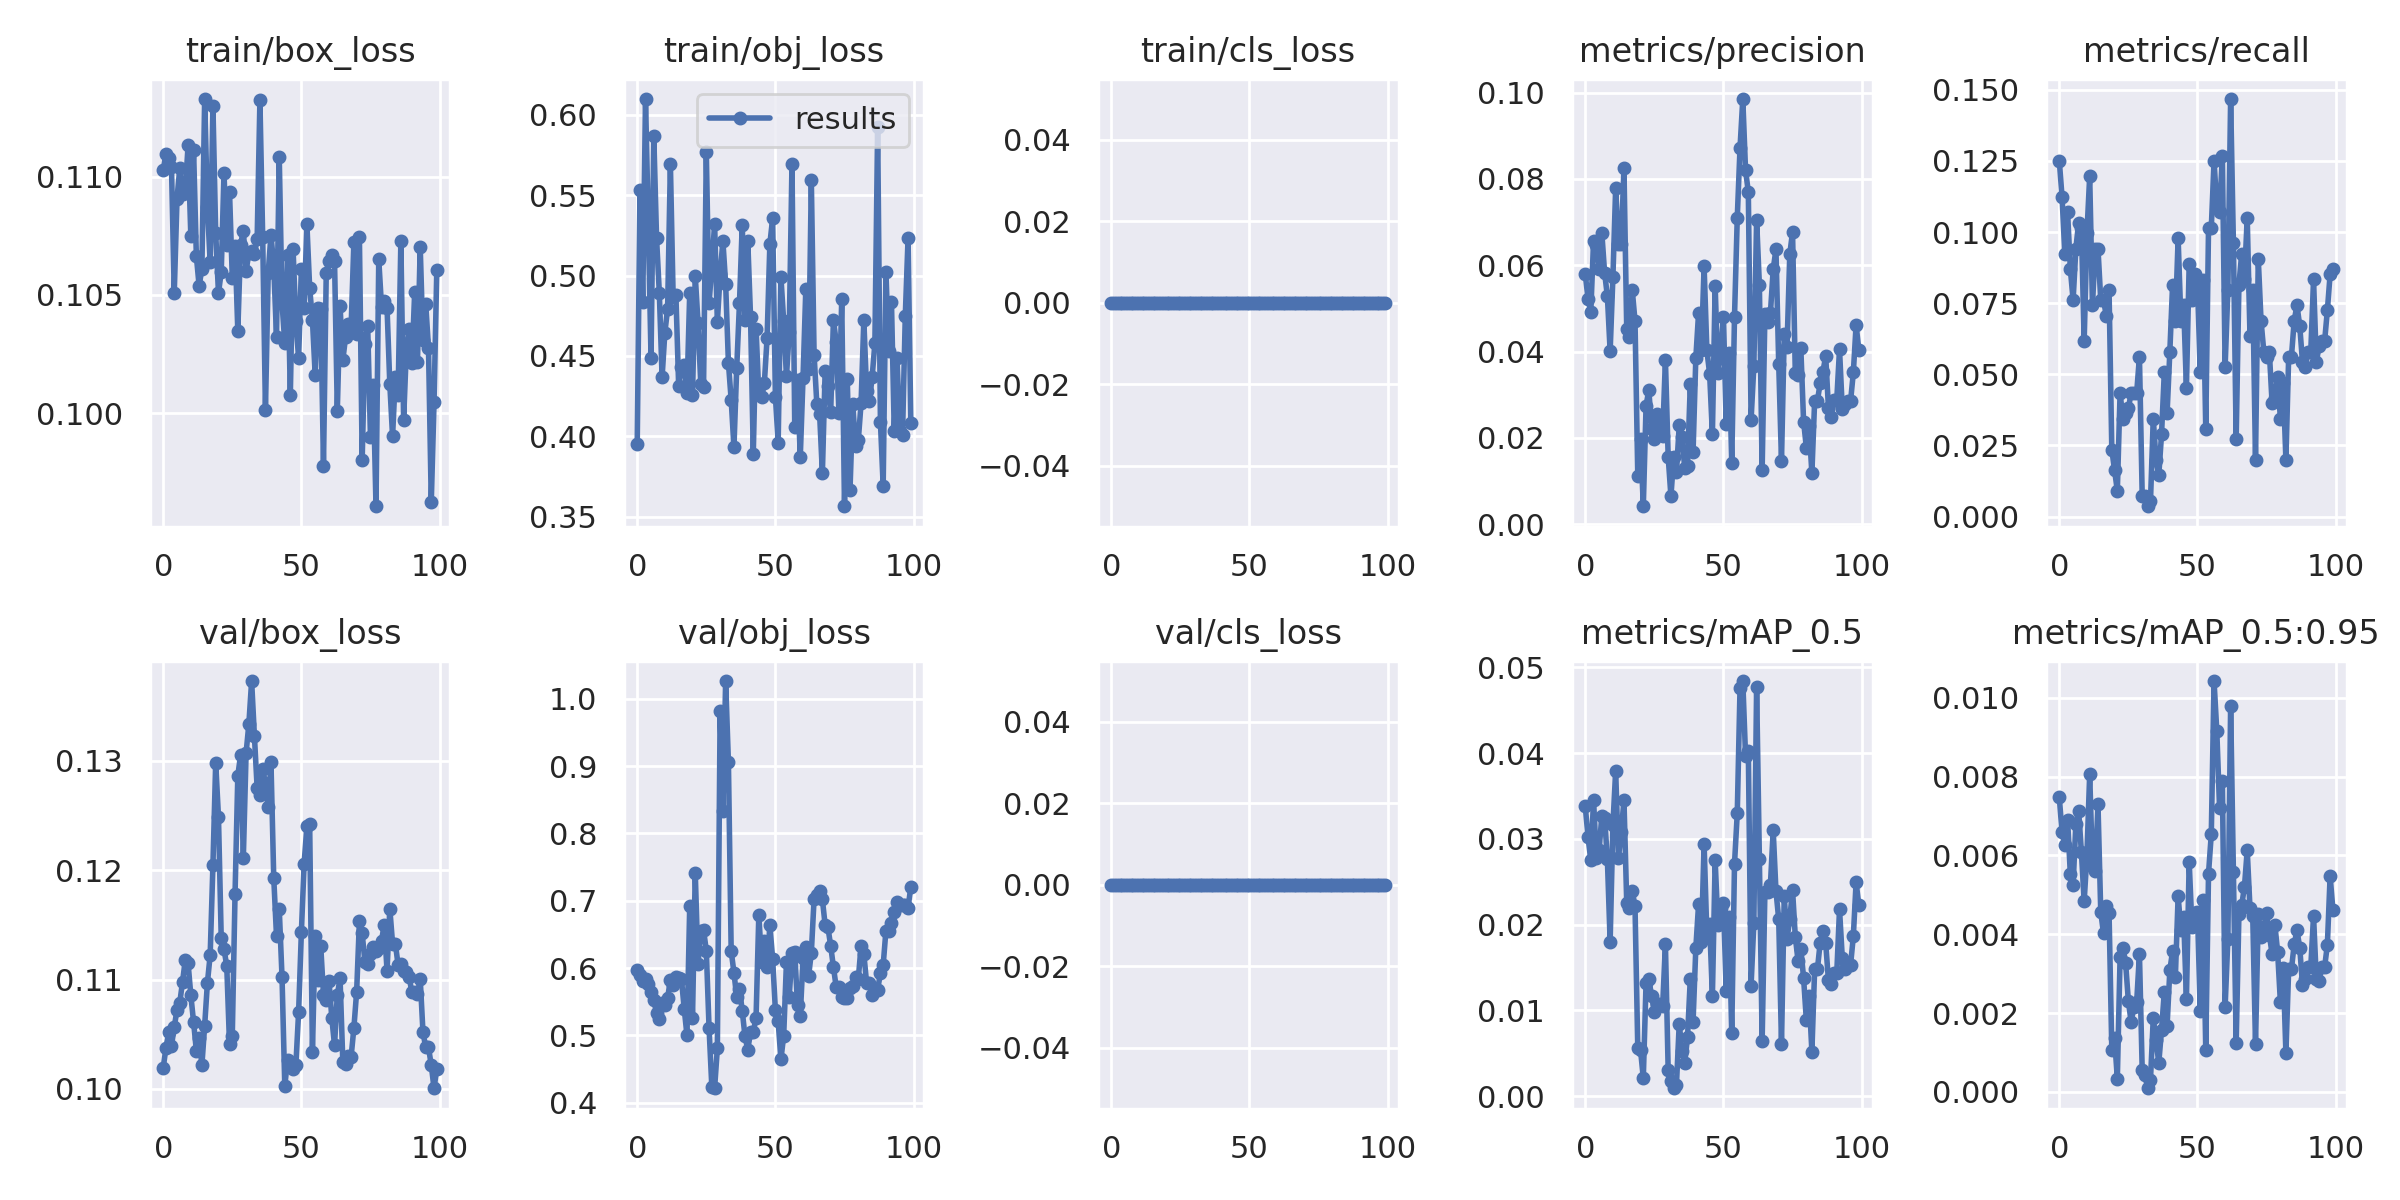

The data file committed next to this chart (first rows):
epoch, train/box_loss, train/obj_loss, train/cls_loss, metrics/precision, metrics/recall, metrics/mAP_0.5, metrics/mAP_0.5:0.95, val/box_loss, val/obj_loss, val/cls_loss, x/lr0, x/lr1, x/lr2
0, 0.1103, 0.395, 0, 0.058, 0.125, 0.03377, 0.007469, 0.1019, 0.5978, 0, 7e-05, 7e-05, 0.09937
1, 0.111, 0.553, 0, 0.05214, 0.1123, 0.03021, 0.006583, 0.1038, 0.5899, 0, 0.00015, 0.00015, 0.09865
2, 0.1108, 0.4833, 0, 0.0492, 0.09239, 0.02748, 0.006268, 0.1052, 0.5811, 0, 0.0002298, 0.0002298, 0.09793
3, 0.1104, 0.6099, 0, 0.06569, 0.1069, 0.03451, 0.006908, 0.104, 0.5831, 0, 0.0003094, 0.0003094, 0.09721
4, 0.1051, 0.5334, 0, 0.0648, 0.08696, 0.02782, 0.005517, 0.1056, 0.5767, 0, 0.0003886, 0.0003886, 0.09649
5, 0.1091, 0.4485, 0, 0.05922, 0.07609, 0.02867, 0.005258, 0.1072, 0.5649, 0, 0.0004674, 0.0004674, 0.09577
6, 0.1104, 0.5867, 0, 0.06743, 0.0942, 0.03269, 0.006805, 0.1079, 0.5525, 0, 0.0005456, 0.0005456, 0.09505
7, 0.1093, 0.5232, 0, 0.05826, 0.1033, 0.03244, 0.007137, 0.1098, 0.533, 0, 0.0006232, 0.0006232, 0.09432
8, 0.1094, 0.4892, 0, 0.05285, 0.1014, 0.0276, 0.006079, 0.1118, 0.5248, 0, 0.0007, 0.0007, 0.0936
9, 0.1113, 0.4367, 0, 0.04009, 0.06159, 0.018, 0.00483, 0.1115, 0.5475, 0, 0.0007759, 0.0007759, 0.09288
10, 0.1075, 0.4644, 0, 0.05722, 0.09964, 0.03158, 0.006016, 0.1086, 0.5454, 0, 0.0008508, 0.0008508, 0.09215
11, 0.1111, 0.4794, 0, 0.07789, 0.1196, 0.03792, 0.008058, 0.1061, 0.556, 0, 0.0009247, 0.0009247, 0.09143
12, 0.1066, 0.5696, 0, 0.06482, 0.07427, 0.02775, 0.005725, 0.1035, 0.5821, 0, 0.0009974, 0.0009974, 0.0907
13, 0.1054, 0.4867, 0, 0.06491, 0.09394, 0.03074, 0.005609, 0.1046, 0.5742, 0, 0.001069, 0.001069, 0.08997
14, 0.1061, 0.4879, 0, 0.08245, 0.0942, 0.0345, 0.007293, 0.1022, 0.5868, 0, 0.001139, 0.001139, 0.08924
15, 0.1133, 0.4311, 0, 0.04523, 0.07609, 0.02256, 0.004562, 0.1058, 0.5847, 0, 0.001208, 0.001208, 0.08851
16, 0.1087, 0.4429, 0, 0.04346, 0.07609, 0.02189, 0.004022, 0.1097, 0.5837, 0, 0.001275, 0.001275, 0.08778
17, 0.1064, 0.4445, 0, 0.05428, 0.07065, 0.02393, 0.004705, 0.1123, 0.5398, 0, 0.00134, 0.00134, 0.08704
18, 0.113, 0.427, 0, 0.0471, 0.07971, 0.02214, 0.004547, 0.1205, 0.5002, 0, 0.001404, 0.001404, 0.0863
19, 0.1076, 0.4892, 0, 0.01126, 0.02355, 0.00557, 0.00107, 0.1298, 0.6928, 0, 0.001466, 0.001466, 0.08557
20, 0.1051, 0.4255, 0, 0.01983, 0.0163, 0.005359, 0.001363, 0.1249, 0.5253, 0, 0.001527, 0.001527, 0.08483
21, 0.106, 0.4999, 0, 0.00417, 0.009058, 0.002102, 0.0003358, 0.1138, 0.7419, 0, 0.001585, 0.001585, 0.08408
22, 0.1101, 0.4706, 0, 0.02745, 0.04348, 0.01324, 0.00342, 0.1128, 0.6056, 0, 0.001641, 0.001641, 0.08334
23, 0.1071, 0.4327, 0, 0.03113, 0.03442, 0.0136, 0.003656, 0.1112, 0.6546, 0, 0.001695, 0.001695, 0.0826
24, 0.1094, 0.4309, 0, 0.02216, 0.03623, 0.01169, 0.003267, 0.1041, 0.6569, 0, 0.001747, 0.001747, 0.08185
25, 0.1057, 0.5768, 0, 0.0198, 0.03804, 0.009848, 0.002298, 0.1049, 0.6258, 0, 0.001797, 0.001797, 0.0811
26, 0.1071, 0.4828, 0, 0.02556, 0.04348, 0.01077, 0.001772, 0.1178, 0.5105, 0, 0.001845, 0.001845, 0.08034
27, 0.1035, 0.506, 0, 0.02146, 0.04348, 0.01073, 0.002156, 0.1286, 0.4231, 0, 0.00189, 0.00189, 0.07959
28, 0.1071, 0.5322, 0, 0.0205, 0.04348, 0.01046, 0.002275, 0.1305, 0.4214, 0, 0.001933, 0.001933, 0.07883
29, 0.1077, 0.4712, 0, 0.03815, 0.05616, 0.01774, 0.0035, 0.1212, 0.4806, 0, 0.001974, 0.001974, 0.07807
30, 0.106, 0.5007, 0, 0.01564, 0.007246, 0.003023, 0.0005544, 0.1307, 0.9821, 0, 0.002012, 0.002012, 0.07731
31, 0.1068, 0.5216, 0, 0.006454, 0.007246, 0.001738, 0.0004278, 0.1334, 0.8341, 0, 0.002047, 0.002047, 0.07655
32, 0.1069, 0.4947, 0, 0.0156, 0.003623, 0.0009128, 9.1275e-05, 0.1373, 1.027, 0, 0.002081, 0.002081, 0.07578
33, 0.1067, 0.4456, 0, 0.01211, 0.005435, 0.001339, 0.0003111, 0.1323, 0.9056, 0, 0.002111, 0.002111, 0.07501
34, 0.1074, 0.4225, 0, 0.02288, 0.03442, 0.008439, 0.001866, 0.1275, 0.6253, 0, 0.002139, 0.002139, 0.07424
35, 0.1132, 0.3932, 0, 0.02016, 0.01993, 0.005277, 0.001311, 0.1268, 0.5934, 0, 0.002165, 0.002165, 0.07347
36, 0.1075, 0.4423, 0, 0.01302, 0.01449, 0.003895, 0.0007341, 0.1292, 0.5565, 0, 0.002188, 0.002188, 0.07269
37, 0.1001, 0.4828, 0, 0.01339, 0.02899, 0.006871, 0.001579, 0.1279, 0.5695, 0, 0.002208, 0.002208, 0.07191
38, 0.1059, 0.5317, 0, 0.03243, 0.05072, 0.01366, 0.002529, 0.1257, 0.5366, 0, 0.002226, 0.002226, 0.07113
39, 0.1076, 0.4724, 0, 0.01667, 0.03623, 0.008637, 0.001668, 0.1299, 0.4984, 0, 0.002241, 0.002241, 0.07034
40, 0.1062, 0.5218, 0, 0.03845, 0.05797, 0.01723, 0.003086, 0.1193, 0.4789, 0, 0.002253, 0.002253, 0.06955
41, 0.1032, 0.4745, 0, 0.04895, 0.08152, 0.02237, 0.003573, 0.114, 0.5044, 0, 0.002263, 0.002263, 0.06876
42, 0.1108, 0.3891, 0, 0.04026, 0.06884, 0.01796, 0.002918, 0.1164, 0.505, 0, 0.00227, 0.00227, 0.06797
43, 0.1047, 0.4669, 0, 0.05972, 0.09783, 0.02939, 0.004963, 0.1102, 0.5259, 0, 0.002275, 0.002275, 0.06717
44, 0.1029, 0.4259, 0, 0.04032, 0.06884, 0.01882, 0.004117, 0.1003, 0.6787, 0, 0.002277, 0.002277, 0.06638
45, 0.1067, 0.4241, 0, 0.03485, 0.07427, 0.0201, 0.004431, 0.1027, 0.6092, 0, 0.002277, 0.002277, 0.06558
46, 0.1008, 0.4329, 0, 0.02083, 0.04529, 0.01167, 0.002351, 0.1021, 0.64, 0, 0.002274, 0.002274, 0.06477
47, 0.1069, 0.4614, 0, 0.05527, 0.08877, 0.0275, 0.005841, 0.1018, 0.6018, 0, 0.002269, 0.002269, 0.06397
48, 0.1039, 0.5198, 0, 0.035, 0.07609, 0.01994, 0.004177, 0.1022, 0.6634, 0, 0.002261, 0.002261, 0.06316
49, 0.1023, 0.5355, 0, 0.03963, 0.08514, 0.02191, 0.004535, 0.107, 0.6137, 0, 0.002251, 0.002251, 0.06235
50, 0.1061, 0.4247, 0, 0.04805, 0.08152, 0.02246, 0.004562, 0.1143, 0.5371, 0, 0.002239, 0.002239, 0.06154
51, 0.1044, 0.396, 0, 0.02333, 0.05072, 0.01228, 0.002039, 0.1206, 0.5207, 0, 0.002224, 0.002224, 0.06072
52, 0.108, 0.499, 0, 0.03979, 0.08324, 0.02089, 0.004857, 0.124, 0.4642, 0, 0.002207, 0.002207, 0.05991
53, 0.1053, 0.4715, 0, 0.01429, 0.0308, 0.007309, 0.001067, 0.1243, 0.4994, 0, 0.002188, 0.002188, 0.05909
54, 0.104, 0.4373, 0, 0.04806, 0.1014, 0.02709, 0.00554, 0.1033, 0.6087, 0, 0.002167, 0.002167, 0.05827
55, 0.1016, 0.4648, 0, 0.07102, 0.1014, 0.03299, 0.006543, 0.114, 0.5576, 0, 0.002144, 0.002144, 0.05744
56, 0.1045, 0.5697, 0, 0.08724, 0.125, 0.0476, 0.01042, 0.11, 0.6221, 0, 0.002119, 0.002119, 0.05662
57, 0.1044, 0.4056, 0, 0.09853, 0.1087, 0.0484, 0.009145, 0.1131, 0.6232, 0, 0.002092, 0.002092, 0.05579
58, 0.09779, 0.4347, 0, 0.082, 0.1069, 0.03966, 0.00719, 0.1086, 0.5448, 0, 0.002063, 0.002063, 0.05496
59, 0.1059, 0.387, 0, 0.07699, 0.1268, 0.04029, 0.007883, 0.1081, 0.5288, 0, 0.002033, 0.002033, 0.05413
... 40 more rows
